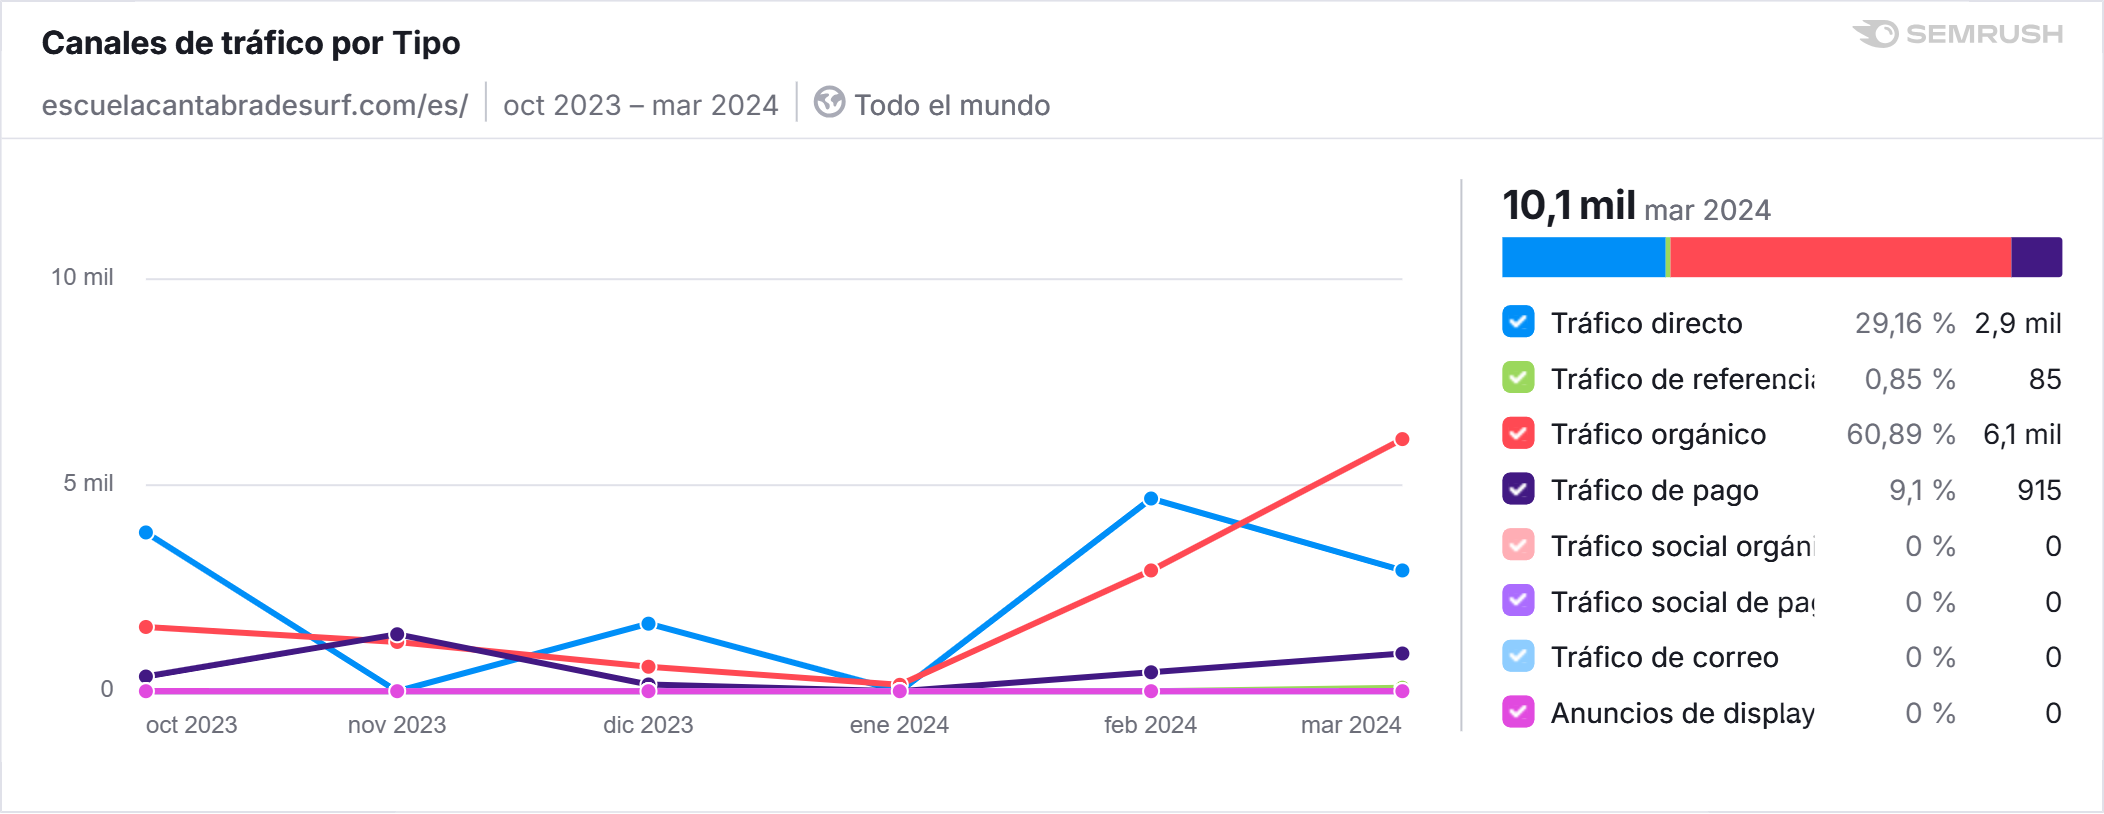

Data behind this chart, as committed beside it:
, Tráfico directo, Tráfico de referencia, Tráfico orgánico, Tráfico de pago, Tráfico social orgánico, Tráfico social de pago, Tráfico de correo, Anuncios de display
oct 2023, 3853, 0, 1559, 356, 0, 0, 0, 0
nov 2023, 0, 0, 1195, 1382, 0, 0, 0, 0
dic 2023, 1639, 0, 594, 163, 0, 0, 0, 0
ene 2024, 0, 0, 155, 0, 0, 0, 0, 0
feb 2024, 4677, 0, 2931, 459, 0, 0, 0, 0
mar 2024, 2931, 85, 6119, 915, 0, 0, 0, 0
